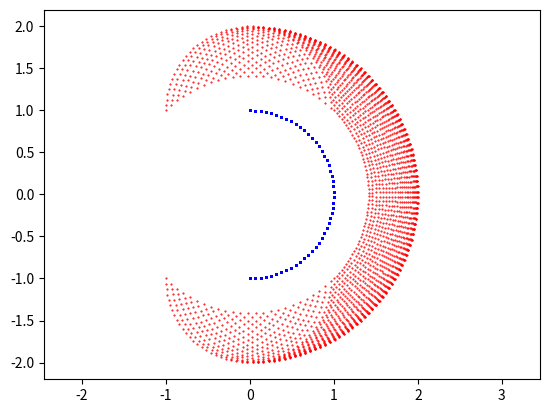

Generate this figure with matplotlib:
"""
En la robótica, el espacio de configuración se refiere al conjunto de todas las posibles configuraciones o 
estados que puede tomar un robot. En otras palabras, el espacio de configuración es el espacio matemático 
que describe todas las posibles posiciones, orientaciones y velocidades de las articulaciones de un robot.

El espacio de configuración es un concepto importante en la planificación del movimiento de los robots, ya 
que permite modelar y analizar el movimiento de los robots en un espacio matemático abstracto. Por ejemplo, 
si se sabe que un robot tiene seis articulaciones, cada una de las cuales puede girar en un rango de 0 a 360 
grados, el espacio de configuración del robot sería un espacio de seis dimensiones que describe todas las 
posibles combinaciones de ángulos de articulación.


La planificación del movimiento en el espacio de configuración permite a los programadores y diseñadores de 
robots definir trayectorias de movimiento para el robot, evitando obstáculos y optimizando el tiempo de movimiento. 
En general, el espacio de configuración es una herramienta útil para modelar y entender el comportamiento de los 
robots en una variedad de contextos.
"""
import numpy as np
import matplotlib.pyplot as plt

# Definimos los límites del espacio de configuración de cada articulación
limits = [(-np.pi/2, np.pi/2), (-np.pi/2, np.pi/2)]

# Generamos una lista con todas las posibles combinaciones de ángulos de articulación
angles = np.meshgrid(*[np.linspace(l[0], l[1], 50) for l in limits])
angles = np.vstack(list(map(np.ravel, angles))).T

# Calculamos las posiciones de cada articulación en función de los ángulos
x1 = np.cos(angles[:,0])
y1 = np.sin(angles[:,0])
x2 = x1 + np.cos(angles[:,0]+angles[:,1])
y2 = y1 + np.sin(angles[:,0]+angles[:,1])

# Graficamos el rango de movimiento del robot
plt.plot(x1, y1, 'b.', markersize=1)
plt.plot(x2, y2, 'r.', markersize=1)
plt.axis('equal')
plt.show()
